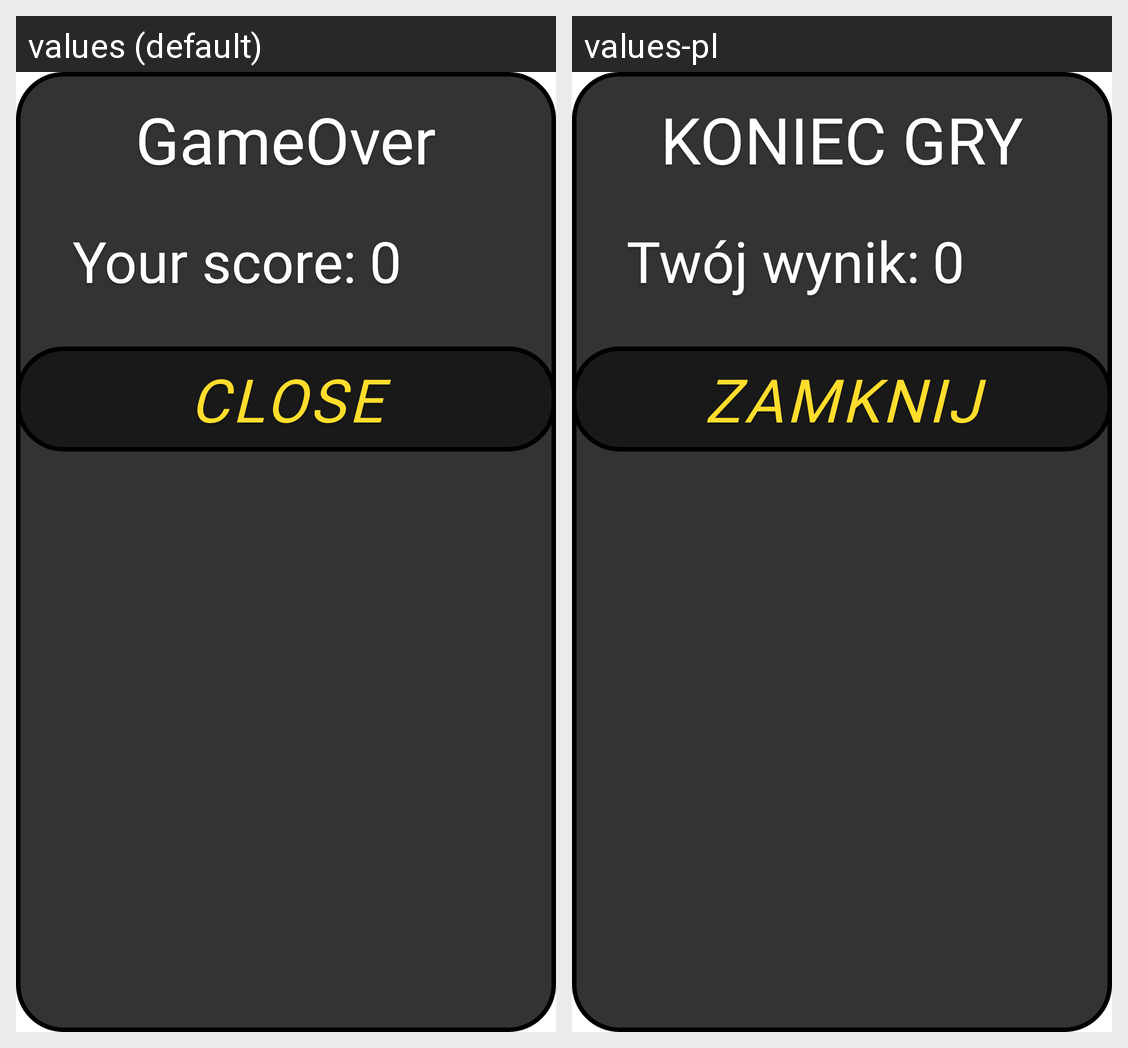

The same Android screen rendered under two of its app's locales, left to right. List the strings drawn on it with the default value and each locale's translation.
Android screen res/layout/summary_game_popup.xml rendered under 2 locales, left to right: values (default), values-pl. Device: Nexus 5 (rendered at 1080×1920; each locale shown at half size, 540×960, under a caption strip naming it); theme Theme.DartsCount.
Strings drawn on this screen, with the default value and each locale's value (text and hints the layout hard-codes, and strings that could not be matched under every locale, appear in the picture but are not listed):

gameover
  values: GameOver
  values-pl: KONIEC GRY

total_correct_answers
  values: Your score:
  values-pl: Twój wynik:

close_popup
  values: CLOSE
  values-pl: ZAMKNIJ
